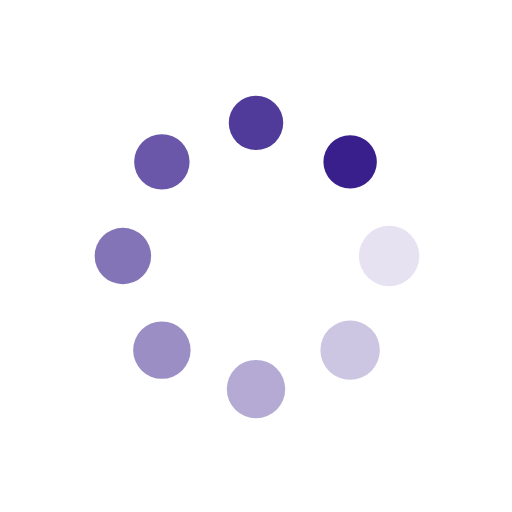
t = 0.00 s
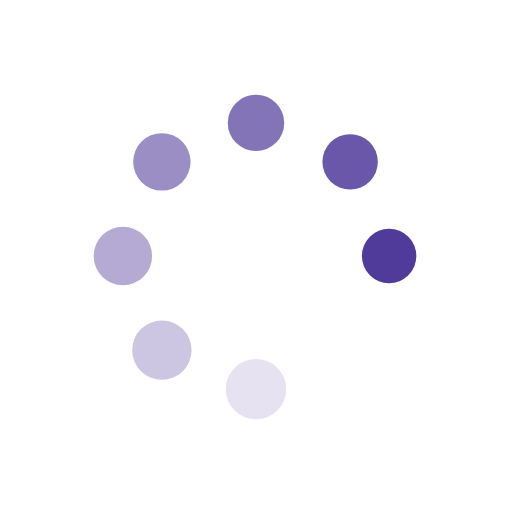
t = 0.34 s
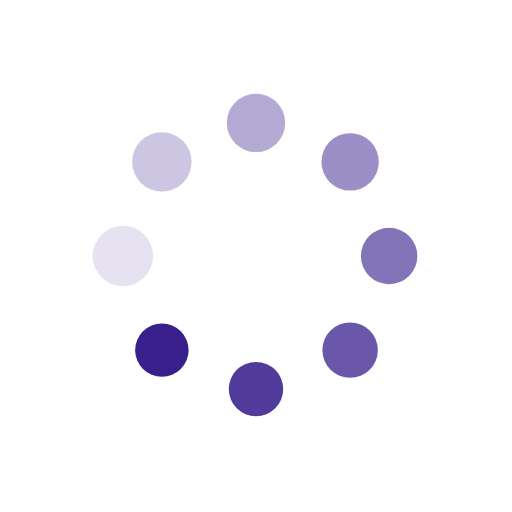
t = 0.69 s
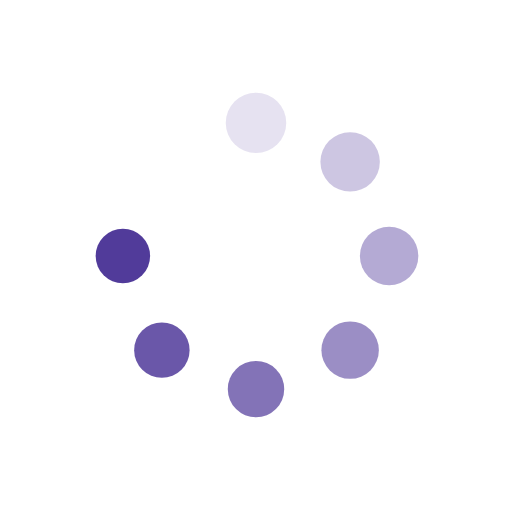
t = 1.03 s

The animated SVG that drew these frames (rendered in a browser with its animation timeline set to each time). Animation: 16 SMIL elements (animate=8,animateTransform=8); one cycle of 1.37 s, repeats indefinitely.

<?xml version="1.0" encoding="utf-8"?>
<svg xmlns="http://www.w3.org/2000/svg" xmlns:xlink="http://www.w3.org/1999/xlink" style="margin: auto; background: rgb(255, 255, 255); display: block; shape-rendering: auto; animation-play-state: running; animation-delay: 0s;" width="200px" height="200px" viewBox="0 0 100 100" preserveAspectRatio="xMidYMid">
<g transform="translate(76,50)" style="animation-play-state: running; animation-delay: 0s;">
<g transform="rotate(0)" style="animation-play-state: running; animation-delay: 0s;">
<circle cx="0" cy="0" r="6" fill="#381f8c" fill-opacity="1" style="animation-play-state: running; animation-delay: 0s;">
  <animateTransform attributeName="transform" type="scale" begin="-1.1986301369863015s" values="0.87 0.87;1 1" keyTimes="0;1" dur="1.36986301369863s" repeatCount="indefinite" style="animation-play-state: running; animation-delay: 0s;"></animateTransform>
  <animate attributeName="fill-opacity" keyTimes="0;1" dur="1.36986301369863s" repeatCount="indefinite" values="1;0" begin="-1.1986301369863015s" style="animation-play-state: running; animation-delay: 0s;"></animate>
</circle>
</g>
</g><g transform="translate(68.38477631085024,68.38477631085024)" style="animation-play-state: running; animation-delay: 0s;">
<g transform="rotate(45)" style="animation-play-state: running; animation-delay: 0s;">
<circle cx="0" cy="0" r="6" fill="#381f8c" fill-opacity="0.875" style="animation-play-state: running; animation-delay: 0s;">
  <animateTransform attributeName="transform" type="scale" begin="-1.0273972602739727s" values="0.87 0.87;1 1" keyTimes="0;1" dur="1.36986301369863s" repeatCount="indefinite" style="animation-play-state: running; animation-delay: 0s;"></animateTransform>
  <animate attributeName="fill-opacity" keyTimes="0;1" dur="1.36986301369863s" repeatCount="indefinite" values="1;0" begin="-1.0273972602739727s" style="animation-play-state: running; animation-delay: 0s;"></animate>
</circle>
</g>
</g><g transform="translate(50,76)" style="animation-play-state: running; animation-delay: 0s;">
<g transform="rotate(90)" style="animation-play-state: running; animation-delay: 0s;">
<circle cx="0" cy="0" r="6" fill="#381f8c" fill-opacity="0.75" style="animation-play-state: running; animation-delay: 0s;">
  <animateTransform attributeName="transform" type="scale" begin="-0.8561643835616438s" values="0.87 0.87;1 1" keyTimes="0;1" dur="1.36986301369863s" repeatCount="indefinite" style="animation-play-state: running; animation-delay: 0s;"></animateTransform>
  <animate attributeName="fill-opacity" keyTimes="0;1" dur="1.36986301369863s" repeatCount="indefinite" values="1;0" begin="-0.8561643835616438s" style="animation-play-state: running; animation-delay: 0s;"></animate>
</circle>
</g>
</g><g transform="translate(31.615223689149765,68.38477631085024)" style="animation-play-state: running; animation-delay: 0s;">
<g transform="rotate(135)" style="animation-play-state: running; animation-delay: 0s;">
<circle cx="0" cy="0" r="6" fill="#381f8c" fill-opacity="0.625" style="animation-play-state: running; animation-delay: 0s;">
  <animateTransform attributeName="transform" type="scale" begin="-0.684931506849315s" values="0.87 0.87;1 1" keyTimes="0;1" dur="1.36986301369863s" repeatCount="indefinite" style="animation-play-state: running; animation-delay: 0s;"></animateTransform>
  <animate attributeName="fill-opacity" keyTimes="0;1" dur="1.36986301369863s" repeatCount="indefinite" values="1;0" begin="-0.684931506849315s" style="animation-play-state: running; animation-delay: 0s;"></animate>
</circle>
</g>
</g><g transform="translate(24,50)" style="animation-play-state: running; animation-delay: 0s;">
<g transform="rotate(180)" style="animation-play-state: running; animation-delay: 0s;">
<circle cx="0" cy="0" r="6" fill="#381f8c" fill-opacity="0.5" style="animation-play-state: running; animation-delay: 0s;">
  <animateTransform attributeName="transform" type="scale" begin="-0.5136986301369864s" values="0.87 0.87;1 1" keyTimes="0;1" dur="1.36986301369863s" repeatCount="indefinite" style="animation-play-state: running; animation-delay: 0s;"></animateTransform>
  <animate attributeName="fill-opacity" keyTimes="0;1" dur="1.36986301369863s" repeatCount="indefinite" values="1;0" begin="-0.5136986301369864s" style="animation-play-state: running; animation-delay: 0s;"></animate>
</circle>
</g>
</g><g transform="translate(31.61522368914976,31.615223689149765)" style="animation-play-state: running; animation-delay: 0s;">
<g transform="rotate(225)" style="animation-play-state: running; animation-delay: 0s;">
<circle cx="0" cy="0" r="6" fill="#381f8c" fill-opacity="0.375" style="animation-play-state: running; animation-delay: 0s;">
  <animateTransform attributeName="transform" type="scale" begin="-0.3424657534246575s" values="0.87 0.87;1 1" keyTimes="0;1" dur="1.36986301369863s" repeatCount="indefinite" style="animation-play-state: running; animation-delay: 0s;"></animateTransform>
  <animate attributeName="fill-opacity" keyTimes="0;1" dur="1.36986301369863s" repeatCount="indefinite" values="1;0" begin="-0.3424657534246575s" style="animation-play-state: running; animation-delay: 0s;"></animate>
</circle>
</g>
</g><g transform="translate(49.99999999999999,24)" style="animation-play-state: running; animation-delay: 0s;">
<g transform="rotate(270)" style="animation-play-state: running; animation-delay: 0s;">
<circle cx="0" cy="0" r="6" fill="#381f8c" fill-opacity="0.25" style="animation-play-state: running; animation-delay: 0s;">
  <animateTransform attributeName="transform" type="scale" begin="-0.17123287671232876s" values="0.87 0.87;1 1" keyTimes="0;1" dur="1.36986301369863s" repeatCount="indefinite" style="animation-play-state: running; animation-delay: 0s;"></animateTransform>
  <animate attributeName="fill-opacity" keyTimes="0;1" dur="1.36986301369863s" repeatCount="indefinite" values="1;0" begin="-0.17123287671232876s" style="animation-play-state: running; animation-delay: 0s;"></animate>
</circle>
</g>
</g><g transform="translate(68.38477631085023,31.61522368914976)" style="animation-play-state: running; animation-delay: 0s;">
<g transform="rotate(315)" style="animation-play-state: running; animation-delay: 0s;">
<circle cx="0" cy="0" r="6" fill="#381f8c" fill-opacity="0.125" style="animation-play-state: running; animation-delay: 0s;">
  <animateTransform attributeName="transform" type="scale" begin="0s" values="0.87 0.87;1 1" keyTimes="0;1" dur="1.36986301369863s" repeatCount="indefinite" style="animation-play-state: running; animation-delay: 0s;"></animateTransform>
  <animate attributeName="fill-opacity" keyTimes="0;1" dur="1.36986301369863s" repeatCount="indefinite" values="1;0" begin="0s" style="animation-play-state: running; animation-delay: 0s;"></animate>
</circle>
</g>
</g>
<!-- [ldio] generated by https://loading.io/ --></svg>
